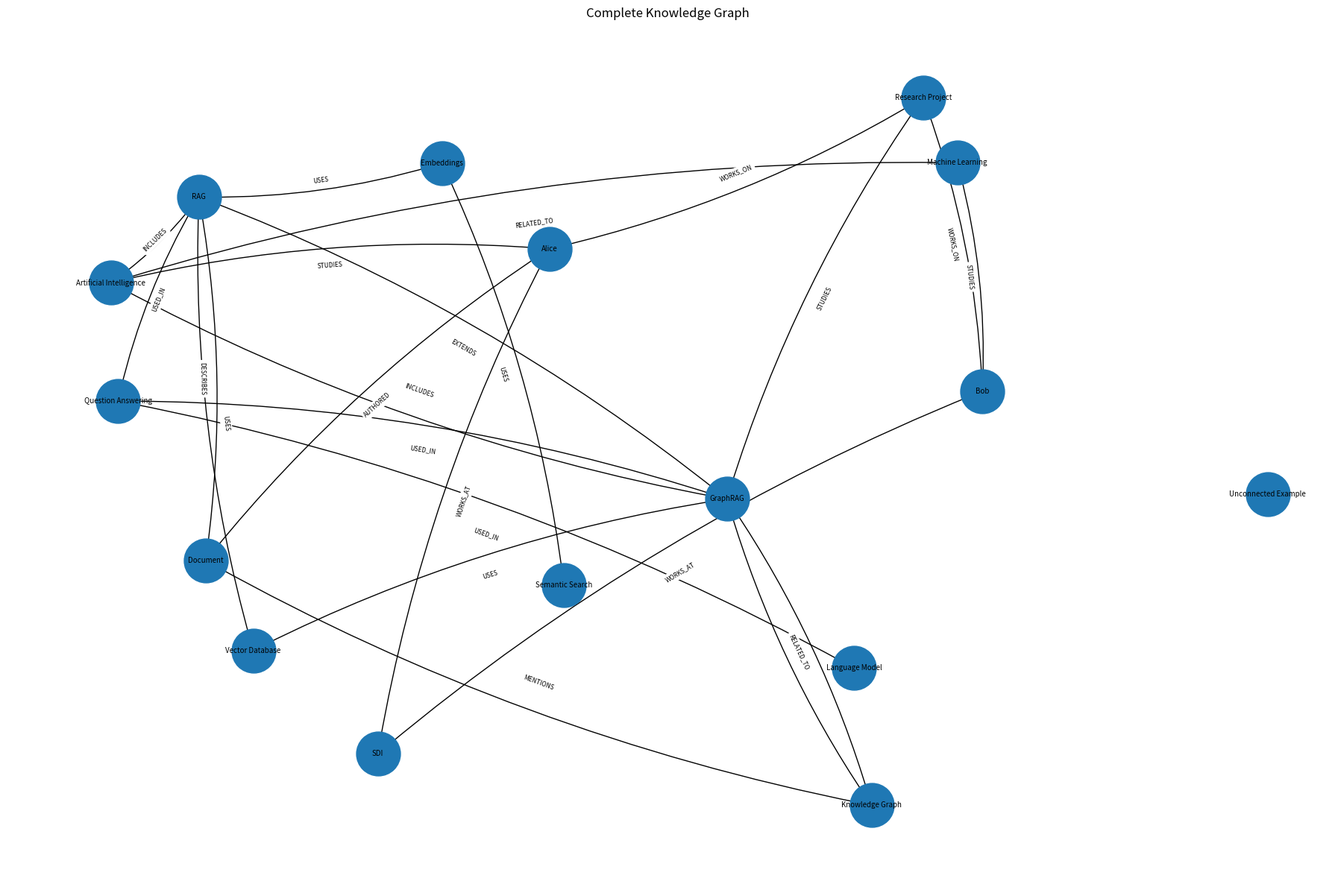
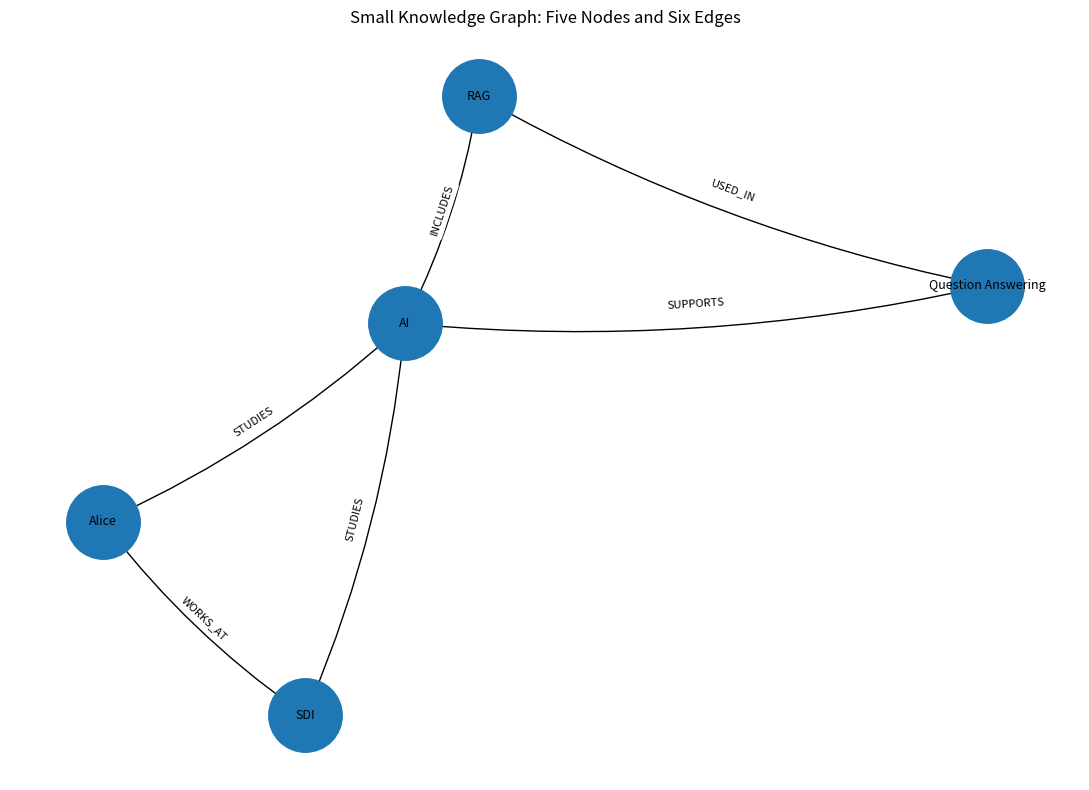

The matplotlib source for these figures, in order:
"""
KNOWLEDGE GRAPH PRACTICAL EXERCISE

In this program, we will learn how to:
1. Create entities (nodes) and add properties to them.
2. Connect entities using relationships (edges).
3. Store the source document and evidence for each relationship.
4. Find incoming and outgoing connections.
5. Find paths between entities.
6. Validate relationships and graph structure.
7. Save and reload the graph using JSON.
8. Visualize a complete graph and a smaller graph.

A knowledge graph stores information as connected entities.

Example:
Alice --WORKS_AT--> SDI

Alice and SDI are entities.
WORKS_AT is the relationship between them.
"""


# ============================================================
# 1. IMPORT LIBRARIES
# ============================================================

import json
# json helps us save Python data into a JSON file and read it back.

from pathlib import Path
# Path helps us create and manage file and folder paths.

import matplotlib.pyplot as plt
# Matplotlib is used to display and save graph pictures.

import networkx as nx
# NetworkX helps us create, connect, search, and analyze graph data.


# ============================================================
# 2. PROJECT SETUP
# ============================================================

# Create a folder where the output files will be saved.
# If the folder does not exist, Python creates it.
OUTPUT_DIR = Path("data/graph_examples")
OUTPUT_DIR.mkdir(parents=True, exist_ok=True)

# Create an empty directed graph.
# A directed graph has relationships with a direction.
# Example: Alice -> SDI does not automatically mean SDI -> Alice.
graph = nx.DiGraph()


# ============================================================
# 3. CREATE ENTITIES WITH PROPERTIES
# ============================================================

# Entities are the things we want to represent in our graph.
# Examples: people, organizations, technologies, and documents.
#
# Each entity has properties that describe it.
# For example, Alice is a Person who belongs to the Research department.

entities = {
    "Alice": {
        "entity_type": "Person",
        "department": "Research",
    },
    "Bob": {
        "entity_type": "Person",
        "department": "Engineering",
    },
    "SDI": {
        "entity_type": "Organization",
    },
    "Artificial Intelligence": {
        "entity_type": "TechnicalConcept",
    },
    "Machine Learning": {
        "entity_type": "TechnicalConcept",
    },
    "RAG": {
        "entity_type": "TechnicalConcept",
    },
    "GraphRAG": {
        "entity_type": "TechnicalConcept",
    },
    "Vector Database": {
        "entity_type": "Technology",
    },
    "Embeddings": {
        "entity_type": "TechnicalConcept",
    },
    "Semantic Search": {
        "entity_type": "Technology",
    },
    "Language Model": {
        "entity_type": "Technology",
    },
    "Document": {
        "entity_type": "DocumentType",
    },
    "Research Project": {
        "entity_type": "Project",
    },
    "Question Answering": {
        "entity_type": "Application",
    },
    "Knowledge Graph": {
        "entity_type": "TechnicalConcept",
    },
    "Unconnected Example": {
        "entity_type": "TestEntity",
    },
}

# Add every entity to the graph.
# The entity name becomes the node ID.
# The dictionary values become properties stored on that node.
for entity_name, properties in entities.items():
    graph.add_node(entity_name, **properties)

# Example:
# graph.nodes["Alice"] contains:
# {
#     "entity_type": "Person",
#     "department": "Research"
# }


# ============================================================
# 4. CREATE RELATIONSHIPS WITH EVIDENCE AND SOURCE IDS
# ============================================================

# Relationships explain how two entities are connected.
#
# Each relationship contains five values:
# 1. source       = the starting entity
# 2. target       = the ending entity
# 3. relation     = how the entities are connected
# 4. document_id  = the document where we found the information
# 5. evidence     = the sentence supporting the relationship
#
# Example:
# Alice --WORKS_AT--> SDI
#
# doc_001 contains the supporting sentence:
# "Alice works at SDI."

relationships = [
    (
        "Alice",
        "SDI",
        "WORKS_AT",
        "doc_001",
        "Alice works at SDI.",
    ),
    (
        "Bob",
        "SDI",
        "WORKS_AT",
        "doc_002",
        "Bob works at SDI.",
    ),
    (
        "Alice",
        "Artificial Intelligence",
        "STUDIES",
        "doc_003",
        "Alice studies Artificial Intelligence.",
    ),
    (
        "Bob",
        "Machine Learning",
        "STUDIES",
        "doc_004",
        "Bob studies Machine Learning.",
    ),
    (
        "Machine Learning",
        "Artificial Intelligence",
        "RELATED_TO",
        "doc_005",
        "Machine Learning is related to Artificial Intelligence.",
    ),
    (
        "Artificial Intelligence",
        "RAG",
        "INCLUDES",
        "doc_006",
        "RAG is a topic associated with Artificial Intelligence.",
    ),
    (
        "Artificial Intelligence",
        "GraphRAG",
        "INCLUDES",
        "doc_007",
        "GraphRAG is associated with Artificial Intelligence.",
    ),
    (
        "GraphRAG",
        "RAG",
        "EXTENDS",
        "doc_008",
        "GraphRAG extends the RAG approach with graph-based information.",
    ),
    (
        "RAG",
        "Embeddings",
        "USES",
        "doc_009",
        "The example RAG system uses embeddings.",
    ),
    (
        "RAG",
        "Vector Database",
        "USES",
        "doc_010",
        "The example RAG system uses a vector database.",
    ),
    (
        "Semantic Search",
        "Embeddings",
        "USES",
        "doc_011",
        "Semantic search can use embeddings.",
    ),
    (
        "GraphRAG",
        "Vector Database",
        "USES",
        "doc_012",
        "The example GraphRAG system uses a vector database.",
    ),
    (
        "GraphRAG",
        "Knowledge Graph",
        "USES",
        "doc_013",
        "The example GraphRAG system uses a knowledge graph.",
    ),
    (
        "Language Model",
        "Question Answering",
        "USED_IN",
        "doc_014",
        "A language model can be used in a question-answering application.",
    ),
    (
        "RAG",
        "Question Answering",
        "USED_IN",
        "doc_015",
        "RAG can provide supporting context for question answering.",
    ),
    (
        "GraphRAG",
        "Question Answering",
        "USED_IN",
        "doc_016",
        "GraphRAG can support question-answering applications.",
    ),
    (
        "Alice",
        "Research Project",
        "WORKS_ON",
        "doc_017",
        "Alice works on the research project.",
    ),
    (
        "Bob",
        "Research Project",
        "WORKS_ON",
        "doc_018",
        "Bob works on the research project.",
    ),
    (
        "Research Project",
        "GraphRAG",
        "STUDIES",
        "doc_019",
        "The research project studies GraphRAG.",
    ),
    (
        "Document",
        "RAG",
        "DESCRIBES",
        "doc_020",
        "A document describes RAG.",
    ),
    (
        "Document",
        "Knowledge Graph",
        "MENTIONS",
        "doc_021",
        "A document mentions knowledge graphs.",
    ),
    (
        "Alice",
        "Document",
        "AUTHORED",
        "doc_022",
        "Alice authored the example document.",
    ),
    (
        "Knowledge Graph",
        "GraphRAG",
        "RELATED_TO",
        "doc_023",
        "Knowledge graphs are related to GraphRAG.",
    ),
]

# Add every relationship to the graph.
# NetworkX creates the edge from source to target.
# The remaining values are stored as properties of the edge.
for source, target, relation, document_id, evidence in relationships:
    graph.add_edge(
        source,
        target,
        relation=relation,
        source_document_id=document_id,
        evidence=evidence,
    )

# Why store evidence?
# If a user asks why Alice is connected to SDI, we can show
# the sentence and document that support the relationship.


# ============================================================
# 5. DISPLAY GRAPH STATISTICS AND TRIPLES
# ============================================================

print("\n" + "=" * 65)
print("1. KNOWLEDGE GRAPH STATISTICS")
print("=" * 65)

# A node represents an entity.
print("Number of nodes:", graph.number_of_nodes())

# An edge represents a relationship between two entities.
print("Number of edges:", graph.number_of_edges())

print("\nALL GRAPH TRIPLES")

# A triple is written as:
# (subject, relationship, object)
#
# Example:
# (Alice, WORKS_AT, SDI)
#
# This format is useful for representing knowledge in a simple way.
for source, target, attributes in graph.edges(data=True):
    print(
        f"({source}, {attributes['relation']}, {target})"
    )


# ============================================================
# 6. FIND INCOMING AND OUTGOING NEIGHBORS
# ============================================================

def show_neighbors(graph, entity):
    """Print the entities connected to the given entity."""

    # Check whether the entity exists in the graph.
    # This prevents errors when an unknown name is provided.
    if entity not in graph:
        print(f"Entity not found: {entity}")
        return

    # Outgoing neighbors are entities that this entity points to.
    # Example: RAG -> Embeddings.
    outgoing = list(graph.successors(entity))

    # Incoming neighbors are entities that point to this entity.
    # Example: GraphRAG -> RAG means GraphRAG is an incoming neighbor of RAG.
    incoming = list(graph.predecessors(entity))

    print(f"\nEntity: {entity}")
    print("Outgoing neighbors:", outgoing)
    print("Incoming neighbors:", incoming)


print("\n" + "=" * 65)
print("2. GRAPH NEIGHBORS")
print("=" * 65)

# Find entities that point from or to RAG.
show_neighbors(graph, "RAG")

# Check which entities connect to Artificial Intelligence.
show_neighbors(graph, "Artificial Intelligence")

# Check Alice's connections.
show_neighbors(graph, "Alice")


# ============================================================
# 7. FIND PATHS BETWEEN ENTITIES
# ============================================================

def show_path(graph, source, target):
    """Find and display the shortest directed path."""

    print(f"\nPath: {source} -> {target}")

    # First, check that the starting entity exists.
    if source not in graph:
        print(f"Source entity does not exist: {source}")
        return

    # Then, check that the destination entity exists.
    if target not in graph:
        print(f"Target entity does not exist: {target}")
        return

    try:
        # Find a path that follows the direction of each edge.
        # shortest_path returns the path with the fewest edges.
        path = nx.shortest_path(
            graph,
            source=source,
            target=target,
        )

        # Print the entity names in the path.
        print("Nodes:", " -> ".join(path))

        print("Relationships:")

        # Read each pair of connected entities in the path.
        for current, next_node in zip(path, path[1:]):
            attributes = graph[current][next_node]

            # Print the relationship between the two entities.
            print(
                f"  {current} "
                f"--{attributes['relation']}--> "
                f"{next_node}"
            )

    except nx.NetworkXNoPath:
        # Both entities exist, but no directed route connects them.
        print("No directed path exists between these entities.")


print("\n" + "=" * 65)
print("3. PATH FINDING")
print("=" * 65)

# Find a path from Alice to Question Answering.
show_path(graph, "Alice", "Question Answering")

# Find a path from Bob to GraphRAG.
show_path(graph, "Bob", "GraphRAG")

# Both entities exist, but this starting entity has no outgoing edges.
# Therefore, a directed path from it to RAG should not exist.
show_path(graph, "Unconnected Example", "RAG")


# ============================================================
# 8. ADD AND INSPECT NODE PROPERTIES
# ============================================================

print("\n" + "=" * 65)
print("4. NODE PROPERTIES")
print("=" * 65)

# Update Alice's department and entity type.
# These values are already present, but this shows how to update them.
graph.nodes["Alice"]["department"] = "Research"
graph.nodes["Alice"]["entity_type"] = "Person"

# Add a new property to the SDI node.
graph.nodes["SDI"]["organization_type"] = "ExampleOrganization"

# Print the properties of specific entities.
print("Alice:", dict(graph.nodes["Alice"]))
print("SDI:", dict(graph.nodes["SDI"]))

print("\nAll nodes and their properties:")

# data=True returns each node along with its property dictionary.
for node, attributes in graph.nodes(data=True):
    print(node, dict(attributes))


# ============================================================
# 9. INSPECT EDGE EVIDENCE AND SOURCE DOCUMENTS
# ============================================================

print("\n" + "=" * 65)
print("5. EDGE EVIDENCE AND SOURCE DOCUMENTS")
print("=" * 65)

# Choose a few relationships to inspect.
edges_to_inspect = [
    ("Alice", "SDI"),
    ("Alice", "Research Project"),
    ("GraphRAG", "Question Answering"),
]

for source, target in edges_to_inspect:

    # Check that the relationship exists before reading its properties.
    if graph.has_edge(source, target):
        print(f"\n{source} -> {target}")

        # Print the relationship type, source document ID, and evidence.
        print(dict(graph[source][target]))

# Example of updating the evidence stored on an existing relationship.
graph["Alice"]["SDI"]["evidence"] = "Alice works at SDI."

# Important:
# Source document IDs and evidence help trace where graph facts came from.
# In a real RAG system, these should refer to actual source documents
# and accurate supporting text.


# ============================================================
# 10. VALIDATE RELATIONSHIP TYPES
# ============================================================

def has_relationship(
    graph,
    source,
    target,
    expected_relation,
):
    """Check whether two entities have the expected relationship."""

    # If the edge does not exist, the expected relationship is false.
    if not graph.has_edge(source, target):
        return False

    # If the edge exists, compare its stored relationship type
    # with the relationship type we expected.
    return (
        graph[source][target].get("relation")
        == expected_relation
    )


print("\n" + "=" * 65)
print("6. RELATIONSHIP VALIDATION")
print("=" * 65)

# Test three possible relationships.
tests = [
    ("Alice", "SDI", "WORKS_AT"),
    ("Alice", "SDI", "STUDIES"),
    ("Alice", "GraphRAG", "WORKS_AT"),
]

for source, target, relation in tests:
    result = has_relationship(
        graph,
        source,
        target,
        relation,
    )

    print(
        f"{source} --{relation}--> {target}: {result}"
    )

# Expected results:
# Alice --WORKS_AT--> SDI: True
# Alice --STUDIES--> SDI: False
# Alice --WORKS_AT--> GraphRAG: False


# ============================================================
# 11. VALIDATE THE GRAPH STRUCTURE
# ============================================================

print("\n" + "=" * 65)
print("7. STRUCTURAL VALIDATION")
print("=" * 65)

# Make sure the graph contains enough nodes and edges for this exercise.
assert graph.number_of_nodes() >= 10
assert graph.number_of_edges() >= 15

# Confirm that important entities and relationships exist.
assert "Alice" in graph
assert "GraphRAG" in graph
assert graph.has_edge("Alice", "SDI")

# Confirm that the relationship type is correct.
assert has_relationship(
    graph,
    "Alice",
    "SDI",
    "WORKS_AT",
)

# Every entity must have an entity_type property.
# If a property is missing, assert stops the program with an error.
for node, attributes in graph.nodes(data=True):
    assert attributes.get("entity_type"), (
        f"Missing entity_type for node: {node}"
    )

# Every relationship must have a type, source document ID,
# and supporting evidence.
for source, target, attributes in graph.edges(data=True):
    assert attributes.get("relation"), (
        f"Missing relation: {source} -> {target}"
    )

    assert attributes.get("source_document_id"), (
        f"Missing source document ID: {source} -> {target}"
    )

    assert attributes.get("evidence"), (
        f"Missing evidence: {source} -> {target}"
    )

# Confirm that Alice can reach GraphRAG by following directed edges.
assert nx.has_path(graph, "Alice", "GraphRAG")

# Confirm that the unconnected test entity cannot reach RAG.
assert not nx.has_path(
    graph,
    "Unconnected Example",
    "RAG",
)

print("All structural validation checks passed.")

# Remember:
# assert is useful for checking assumptions automatically.
# If an assertion fails, check the graph data to find the problem.


# ============================================================
# 12. EXPORT THE GRAPH TO JSON
# ============================================================

print("\n" + "=" * 65)
print("8. EXPORT GRAPH DATA")
print("=" * 65)

# Convert the graph into ordinary Python dictionaries and lists.
# JSON can store these types of data.
#
# Each node contains its ID and properties.
# Each edge contains its source, target, and properties.

graph_data = {
    "nodes": [
        {
            "id": node,
            **attributes,
        }
        for node, attributes in graph.nodes(data=True)
    ],
    "edges": [
        {
            "source": source,
            "target": target,
            **attributes,
        }
        for source, target, attributes in graph.edges(data=True)
    ],
}

# Create the full path for the JSON output file.
json_path = OUTPUT_DIR / "knowledge_graph.json"

# Open the file in write mode and save the graph as formatted JSON.
with json_path.open("w", encoding="utf-8") as file:
    json.dump(
        graph_data,
        file,
        indent=2,
        ensure_ascii=False,
    )

print("JSON file saved to:", json_path)

# Why JSON?
# JSON lets us store graph information outside Python.
# We can load the information again later without recreating
# all the entities and relationships manually.


# ============================================================
# 13. RELOAD THE GRAPH FROM JSON
# ============================================================

print("\n" + "=" * 65)
print("9. RELOAD AND VERIFY JSON DATA")
print("=" * 65)

# Open the JSON file and convert its contents back into Python data.
with json_path.open("r", encoding="utf-8") as file:
    loaded_data = json.load(file)

# Create a new, empty graph to prove that we can rebuild it.
reloaded_graph = nx.DiGraph()

# Restore all nodes and their properties.
for node_data in loaded_data["nodes"]:

    # Make a copy so that removing the ID does not change loaded_data.
    node_data = node_data.copy()

    # Separate the node ID from the other properties.
    node_id = node_data.pop("id")

    # Add the node to the new graph with its properties.
    reloaded_graph.add_node(
        node_id,
        **node_data,
    )

# Restore all relationships and their properties.
for edge_data in loaded_data["edges"]:
    edge_data = edge_data.copy()

    # Separate the starting and ending entity names.
    source = edge_data.pop("source")
    target = edge_data.pop("target")

    # Recreate the edge with its relationship and evidence properties.
    reloaded_graph.add_edge(
        source,
        target,
        **edge_data,
    )

# Compare the original graph with the reloaded graph.
print("Original nodes:", graph.number_of_nodes())
print("Reloaded nodes:", reloaded_graph.number_of_nodes())

print("Original edges:", graph.number_of_edges())
print("Reloaded edges:", reloaded_graph.number_of_edges())

# Check that the node and edge counts have not changed.
assert (
    graph.number_of_nodes()
    == reloaded_graph.number_of_nodes()
)

assert (
    graph.number_of_edges()
    == reloaded_graph.number_of_edges()
)

# Check that a known relationship still exists.
assert reloaded_graph.has_edge("Alice", "SDI")

assert has_relationship(
    reloaded_graph,
    "Alice",
    "SDI",
    "WORKS_AT",
)

# Find Alice's node record in the JSON data.
alice_data = next(
    item
    for item in loaded_data["nodes"]
    if item["id"] == "Alice"
)

print("Alice in JSON:", alice_data)

# Find the Alice -> SDI edge record in the JSON data.
alice_sdi_edge = next(
    item
    for item in loaded_data["edges"]
    if (
        item["source"] == "Alice"
        and item["target"] == "SDI"
    )
)

print(
    "Alice -> SDI source document:",
    alice_sdi_edge["source_document_id"],
)

print("JSON reload validation passed.")

# We have now saved the graph, loaded it into a new graph,
# and checked that important data is still available.


# ============================================================
# 14. VISUALIZE THE COMPLETE KNOWLEDGE GRAPH
# ============================================================

print("\n" + "=" * 65)
print("10. VISUALIZE THE COMPLETE GRAPH")
print("=" * 65)

# Create a large drawing area so the graph has room to spread out.
plt.figure(figsize=(18, 12))

# spring_layout places connected nodes near each other.
# seed=42 makes the layout more consistent between runs.
positions = nx.spring_layout(
    graph,
    seed=42,
    k=1.5,
)

# Draw the entities as circles.
nx.draw_networkx_nodes(
    graph,
    positions,
    node_size=1800,
)

# Write the entity names inside or near the circles.
nx.draw_networkx_labels(
    graph,
    positions,
    font_size=7,
)

# Draw arrows to show the direction of each relationship.
nx.draw_networkx_edges(
    graph,
    positions,
    arrows=True,
    arrowsize=15,
    connectionstyle="arc3,rad=0.08",
)

# Create labels for the arrows.
# Each label shows the relationship type.
edge_labels = {
    (source, target): attributes["relation"]
    for source, target, attributes in graph.edges(data=True)
}

# Display relationship names next to the arrows.
nx.draw_networkx_edge_labels(
    graph,
    positions,
    edge_labels=edge_labels,
    font_size=6,
    label_pos=0.5,
)

plt.title("Complete Knowledge Graph")

# Hide the x-axis and y-axis because they are not important here.
plt.axis("off")

# Adjust spacing so that labels fit better.
plt.tight_layout()

# Choose where to save the graph image.
full_graph_path = OUTPUT_DIR / "knowledge_graph_full.png"

# Save the image as a high-resolution PNG.
plt.savefig(
    full_graph_path,
    dpi=200,
    bbox_inches="tight",
)

print("Complete graph image saved to:", full_graph_path)

# Close this figure so it does not interfere with the next one.
plt.close()


# ============================================================
# 15. CREATE A SMALL GRAPH WITH FIVE NODES AND SIX EDGES
# ============================================================

print("\n" + "=" * 65)
print("11. SMALL GRAPH VISUALIZATION")
print("=" * 65)

# Create a separate graph for a simpler example.
small_graph = nx.DiGraph()

# Define exactly five entities.
small_entities = {
    "Alice": {"entity_type": "Person"},
    "SDI": {"entity_type": "Organization"},
    "AI": {"entity_type": "TechnicalConcept"},
    "RAG": {"entity_type": "TechnicalConcept"},
    "Question Answering": {"entity_type": "Application"},
}

# Add the five entities to the smaller graph.
for node, properties in small_entities.items():
    small_graph.add_node(node, **properties)

# Define six relationships between those five entities.
small_relationships = [
    ("Alice", "SDI", "WORKS_AT"),
    ("Alice", "AI", "STUDIES"),
    ("AI", "RAG", "INCLUDES"),
    ("RAG", "Question Answering", "USED_IN"),
    ("AI", "Question Answering", "SUPPORTS"),
    ("SDI", "AI", "STUDIES"),
]

# Add the six relationships to the small graph.
for source, target, relation in small_relationships:
    small_graph.add_edge(
        source,
        target,
        relation=relation,
    )

# Check that the small graph has exactly five nodes and six edges.
assert small_graph.number_of_nodes() == 5
assert small_graph.number_of_edges() == 6

print("Small graph nodes:", small_graph.number_of_nodes())
print("Small graph edges:", small_graph.number_of_edges())

# Calculate positions for the five nodes.
small_positions = nx.spring_layout(
    small_graph,
    seed=42,
)

# Start drawing the small graph.
plt.figure(figsize=(11, 8))

# Draw the five entity circles.
nx.draw_networkx_nodes(
    small_graph,
    small_positions,
    node_size=2800,
)

# Display entity names.
nx.draw_networkx_labels(
    small_graph,
    small_positions,
    font_size=9,
)

# Draw directed arrows between entities.
nx.draw_networkx_edges(
    small_graph,
    small_positions,
    arrows=True,
    arrowsize=20,
    connectionstyle="arc3,rad=0.08",
)

# Get the relationship labels for the small graph.
small_edge_labels = {
    (source, target): attributes["relation"]
    for source, target, attributes
    in small_graph.edges(data=True)
}

# Show the relationship names on the drawing.
nx.draw_networkx_edge_labels(
    small_graph,
    small_positions,
    edge_labels=small_edge_labels,
    font_size=8,
)

plt.title("Small Knowledge Graph: Five Nodes and Six Edges")
plt.axis("off")
plt.tight_layout()

# Save the small graph image.
small_graph_path = OUTPUT_DIR / "knowledge_graph_small.png"

plt.savefig(
    small_graph_path,
    dpi=200,
    bbox_inches="tight",
)

print("Small graph image saved to:", small_graph_path)

# Display the remaining open figure, if the environment supports it.
plt.show()


# ============================================================
# 16. FINAL SUMMARY
# ============================================================

print("\n" + "=" * 65)
print("PRACTICAL EXERCISE COMPLETED")
print("=" * 65)

# Print the size of the main graph.
print("Main graph nodes:", graph.number_of_nodes())
print("Main graph edges:", graph.number_of_edges())

# Show the files generated by this program.
print("\nGenerated files:")
print("1.", json_path)
print("2.", full_graph_path)
print("3.", small_graph_path)

print("\nConcepts practiced:")
print("- Nodes and entity properties")
print("- Directed edges and relationship types")
print("- Triples")
print("- Incoming and outgoing neighbors")
print("- Shortest paths")
print("- Relationship validation")
print("- Source document IDs and evidence")
print("- JSON export and reload")
print("- Graph visualization")
